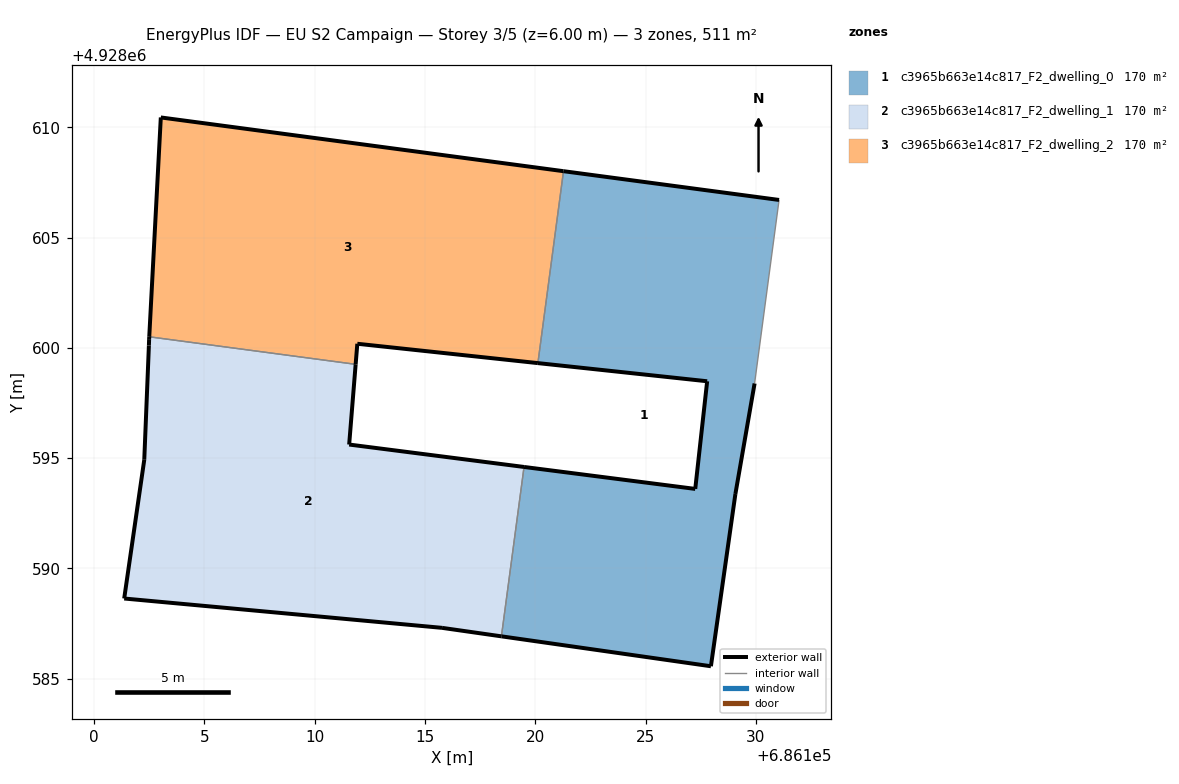
=== STOREY PLAN SPEC (per zone: floor XY polygon, exterior-wall plan segments, windows/doors) ===
zone 1: c3965b663e14c817_F2_dwelling_0  (170.3 m²)
  floor: (686127.96, 4928585.57) (686129.07, 4928593.38) (686129.94, 4928598.39) (686131.05, 4928606.71) (686121.28, 4928608.01) (686120.11, 4928599.31) (686127.79, 4928598.49) (686127.25, 4928593.61) (686119.49, 4928594.60) (686118.46, 4928586.92)
  exterior wall: (686119.49, 4928594.60) – (686127.25, 4928593.61)  [7.8 m]
  exterior wall: (686127.25, 4928593.61) – (686127.79, 4928598.49)  [4.9 m]
  exterior wall: (686127.79, 4928598.49) – (686120.11, 4928599.31)  [7.7 m]
  exterior wall: (686121.28, 4928608.01) – (686131.05, 4928606.71)  [9.9 m]
  exterior wall: (686129.94, 4928598.39) – (686129.07, 4928593.38)  [5.1 m]
  exterior wall: (686129.07, 4928593.38) – (686127.96, 4928585.57)  [7.9 m]
  exterior wall: (686127.96, 4928585.57) – (686118.46, 4928586.92)  [9.6 m]
  interior walls: 3
zone 2: c3965b663e14c817_F2_dwelling_1  (170.3 m²)
  floor: (686118.46, 4928586.92) (686119.49, 4928594.60) (686111.56, 4928595.62) (686111.85, 4928599.25) (686102.50, 4928600.50) (686102.49, 4928600.40) (686102.48, 4928600.11) (686102.27, 4928594.93) (686101.36, 4928588.64) (686115.77, 4928587.31)
  exterior wall: (686102.27, 4928594.93) – (686102.48, 4928600.11)  [5.2 m]
  exterior wall: (686102.48, 4928600.11) – (686102.49, 4928600.40)  [0.3 m]
  exterior wall: (686102.49, 4928600.40) – (686102.50, 4928600.50)  [0.1 m]
  exterior wall: (686111.85, 4928599.25) – (686111.56, 4928595.62)  [3.6 m]
  exterior wall: (686111.56, 4928595.62) – (686119.49, 4928594.60)  [8.0 m]
  exterior wall: (686118.46, 4928586.92) – (686115.77, 4928587.31)  [2.7 m]
  exterior wall: (686115.77, 4928587.31) – (686101.36, 4928588.64)  [14.5 m]
  exterior wall: (686101.36, 4928588.64) – (686102.27, 4928594.93)  [6.4 m]
  interior walls: 2
zone 3: c3965b663e14c817_F2_dwelling_2  (170.3 m²)
  floor: (686120.11, 4928599.31) (686121.28, 4928608.01) (686103.02, 4928610.45) (686102.50, 4928600.50) (686111.85, 4928599.25) (686111.93, 4928600.19)
  exterior wall: (686120.11, 4928599.31) – (686111.93, 4928600.19)  [8.2 m]
  exterior wall: (686111.93, 4928600.19) – (686111.85, 4928599.25)  [0.9 m]
  exterior wall: (686102.50, 4928600.50) – (686103.02, 4928610.45)  [10.0 m]
  exterior wall: (686103.02, 4928610.45) – (686121.28, 4928608.01)  [18.4 m]
  interior walls: 2

=== DERIVED (storey summary) ===
Building: EU S2 Campaign
Storey: 3 of 5  (floor level z = 6.00 m)
Storey gross floor area: 511.0 m²
Zones on this storey: 3
  - c3965b663e14c817_F2_dwelling_0: floor 170.3 m²; exterior wall 52.9 m (158.6 m²); WWR 0.0%
  - c3965b663e14c817_F2_dwelling_1: floor 170.3 m²; exterior wall 40.8 m (122.3 m²); WWR 0.0%
  - c3965b663e14c817_F2_dwelling_2: floor 170.3 m²; exterior wall 37.5 m (112.6 m²); WWR 0.0%
Zone adjacency (shared interzone walls):
  - c3965b663e14c817_F2_dwelling_0 ↔ c3965b663e14c817_F2_dwelling_1
  - c3965b663e14c817_F2_dwelling_0 ↔ c3965b663e14c817_F2_dwelling_2
  - c3965b663e14c817_F2_dwelling_1 ↔ c3965b663e14c817_F2_dwelling_2